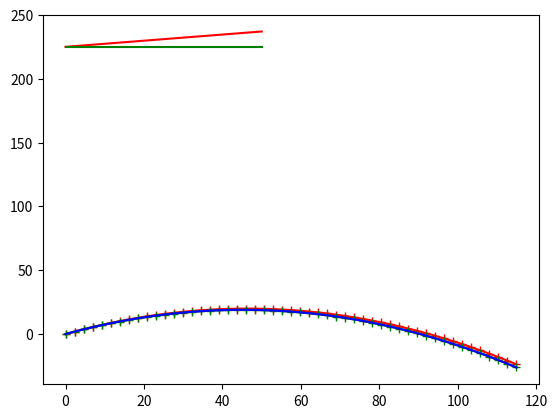

Recreate this plot in Python.
import numpy as np
import matplotlib.pyplot as plt

m  = 0.5  # banana mass, kg
g = -9.81 # gravity, m/s^2

speed = 30.0  # launch speed (m/s)
angle = 40.0  # launch angle (degrees)
v0x, v0y = speed * np.cos(angle * np.pi/180.0), \
           speed * np.sin(angle * np.pi/180.0)
x0x, x0y = 0, 0

dt = 0.1
t  = 0
T  = 5

traj_x = []
traj_y = []

x,  y  = x0x, x0y
vx, vy = v0x, v0y

traj2_x = []
traj2_y = []

x2,  y2  = x0x, x0y
vx2, vy2 = v0x, v0y

traj3_x = []
traj3_y = []

E = []
E2 = []

while t<T:
    traj_x.append(x)
    traj_y.append(y)

    E.append(-m*g*y + m*(vx*vx + vy*vy)/2)

    x += vx * dt
    y += vy * dt
    vy += g * dt

    traj3_x.append(x2)
    traj3_y.append(y2)

    E2.append(-m*g*y2 + m*(vx2*vx2 + vy2*vy2)/2)

    x2 += dt * vx2
    y2 += dt * (vy2 + dt/2 * g)
    vy2 += dt * g


    traj2_x.append(x0x + v0x*t)
    traj2_y.append(x0y + v0y*t + g*t**2/2)

    t += dt

plt.plot(E, 'r')
plt.plot(E2, 'g')
plt.plot(traj_x, traj_y, 'r-+')
plt.plot(traj3_x, traj3_y, 'g-+')
plt.plot(traj2_x, traj2_y, 'b-')
plt.show()
